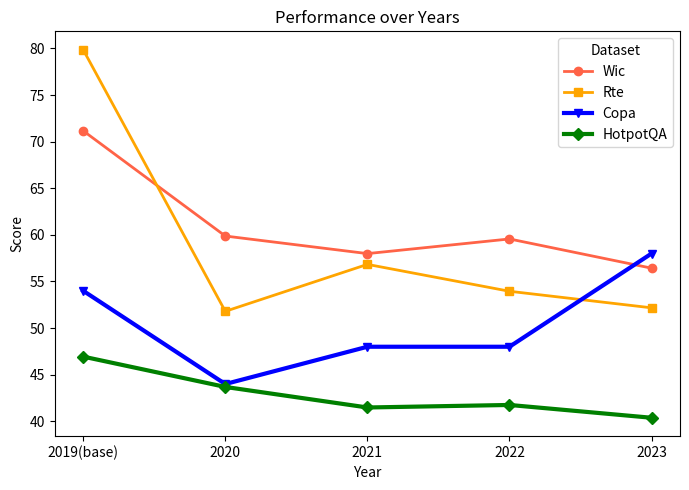

Recreate this plot in Python.
import pandas as pd
import matplotlib.pyplot as plt

# Data provided by the user
data = {
    "dataset": ["Wic", "Rte", "Copa", "hotpot-acc"],
    "2019(base)": [71.15987461, 79.85611511, 54, 46.94119641],
    "2020": [59.87460815, 51.79856115, 44, 43.68751059],
    "2021": [57.99, 56.834532, 48, 41.484494],
    "2022": [59.56112, 53.95, 48, 41.75563464],
    "2023": [56.42633229, 52.17391, 58, 40.3829]
}

# Create a DataFrame
df = pd.DataFrame(data)

# Setting the 'dataset' column as the index
df.set_index('dataset', inplace=True)

# Transposing the DataFrame to have years as the x-axis and datasets as lines
df = df.transpose()

# Plotting the data
plt.figure(figsize=(7, 5))
print(df)
plt.plot(df.index, df['Wic'], marker='o', label='Wic', color="tomato", linewidth=2)

# Plot for Rte
plt.plot(df.index, df['Rte'], marker='s', label='Rte', color="orange", linewidth=2)

# Plot for Copa
plt.plot(df.index, df['Copa'], marker='v', label='Copa', color="blue", linewidth=3)

# Plot for hotpot-acc (HotpotQA)
plt.plot(df.index, df['hotpot-acc'], marker='D', label='HotpotQA', color="green", linewidth=3)


plt.title('Performance over Years')
plt.xlabel('Year')
plt.ylabel('Score')
plt.legend(title='Dataset')

plt.tight_layout()
plt.savefig('./performance_chart.png')
plt.show()



